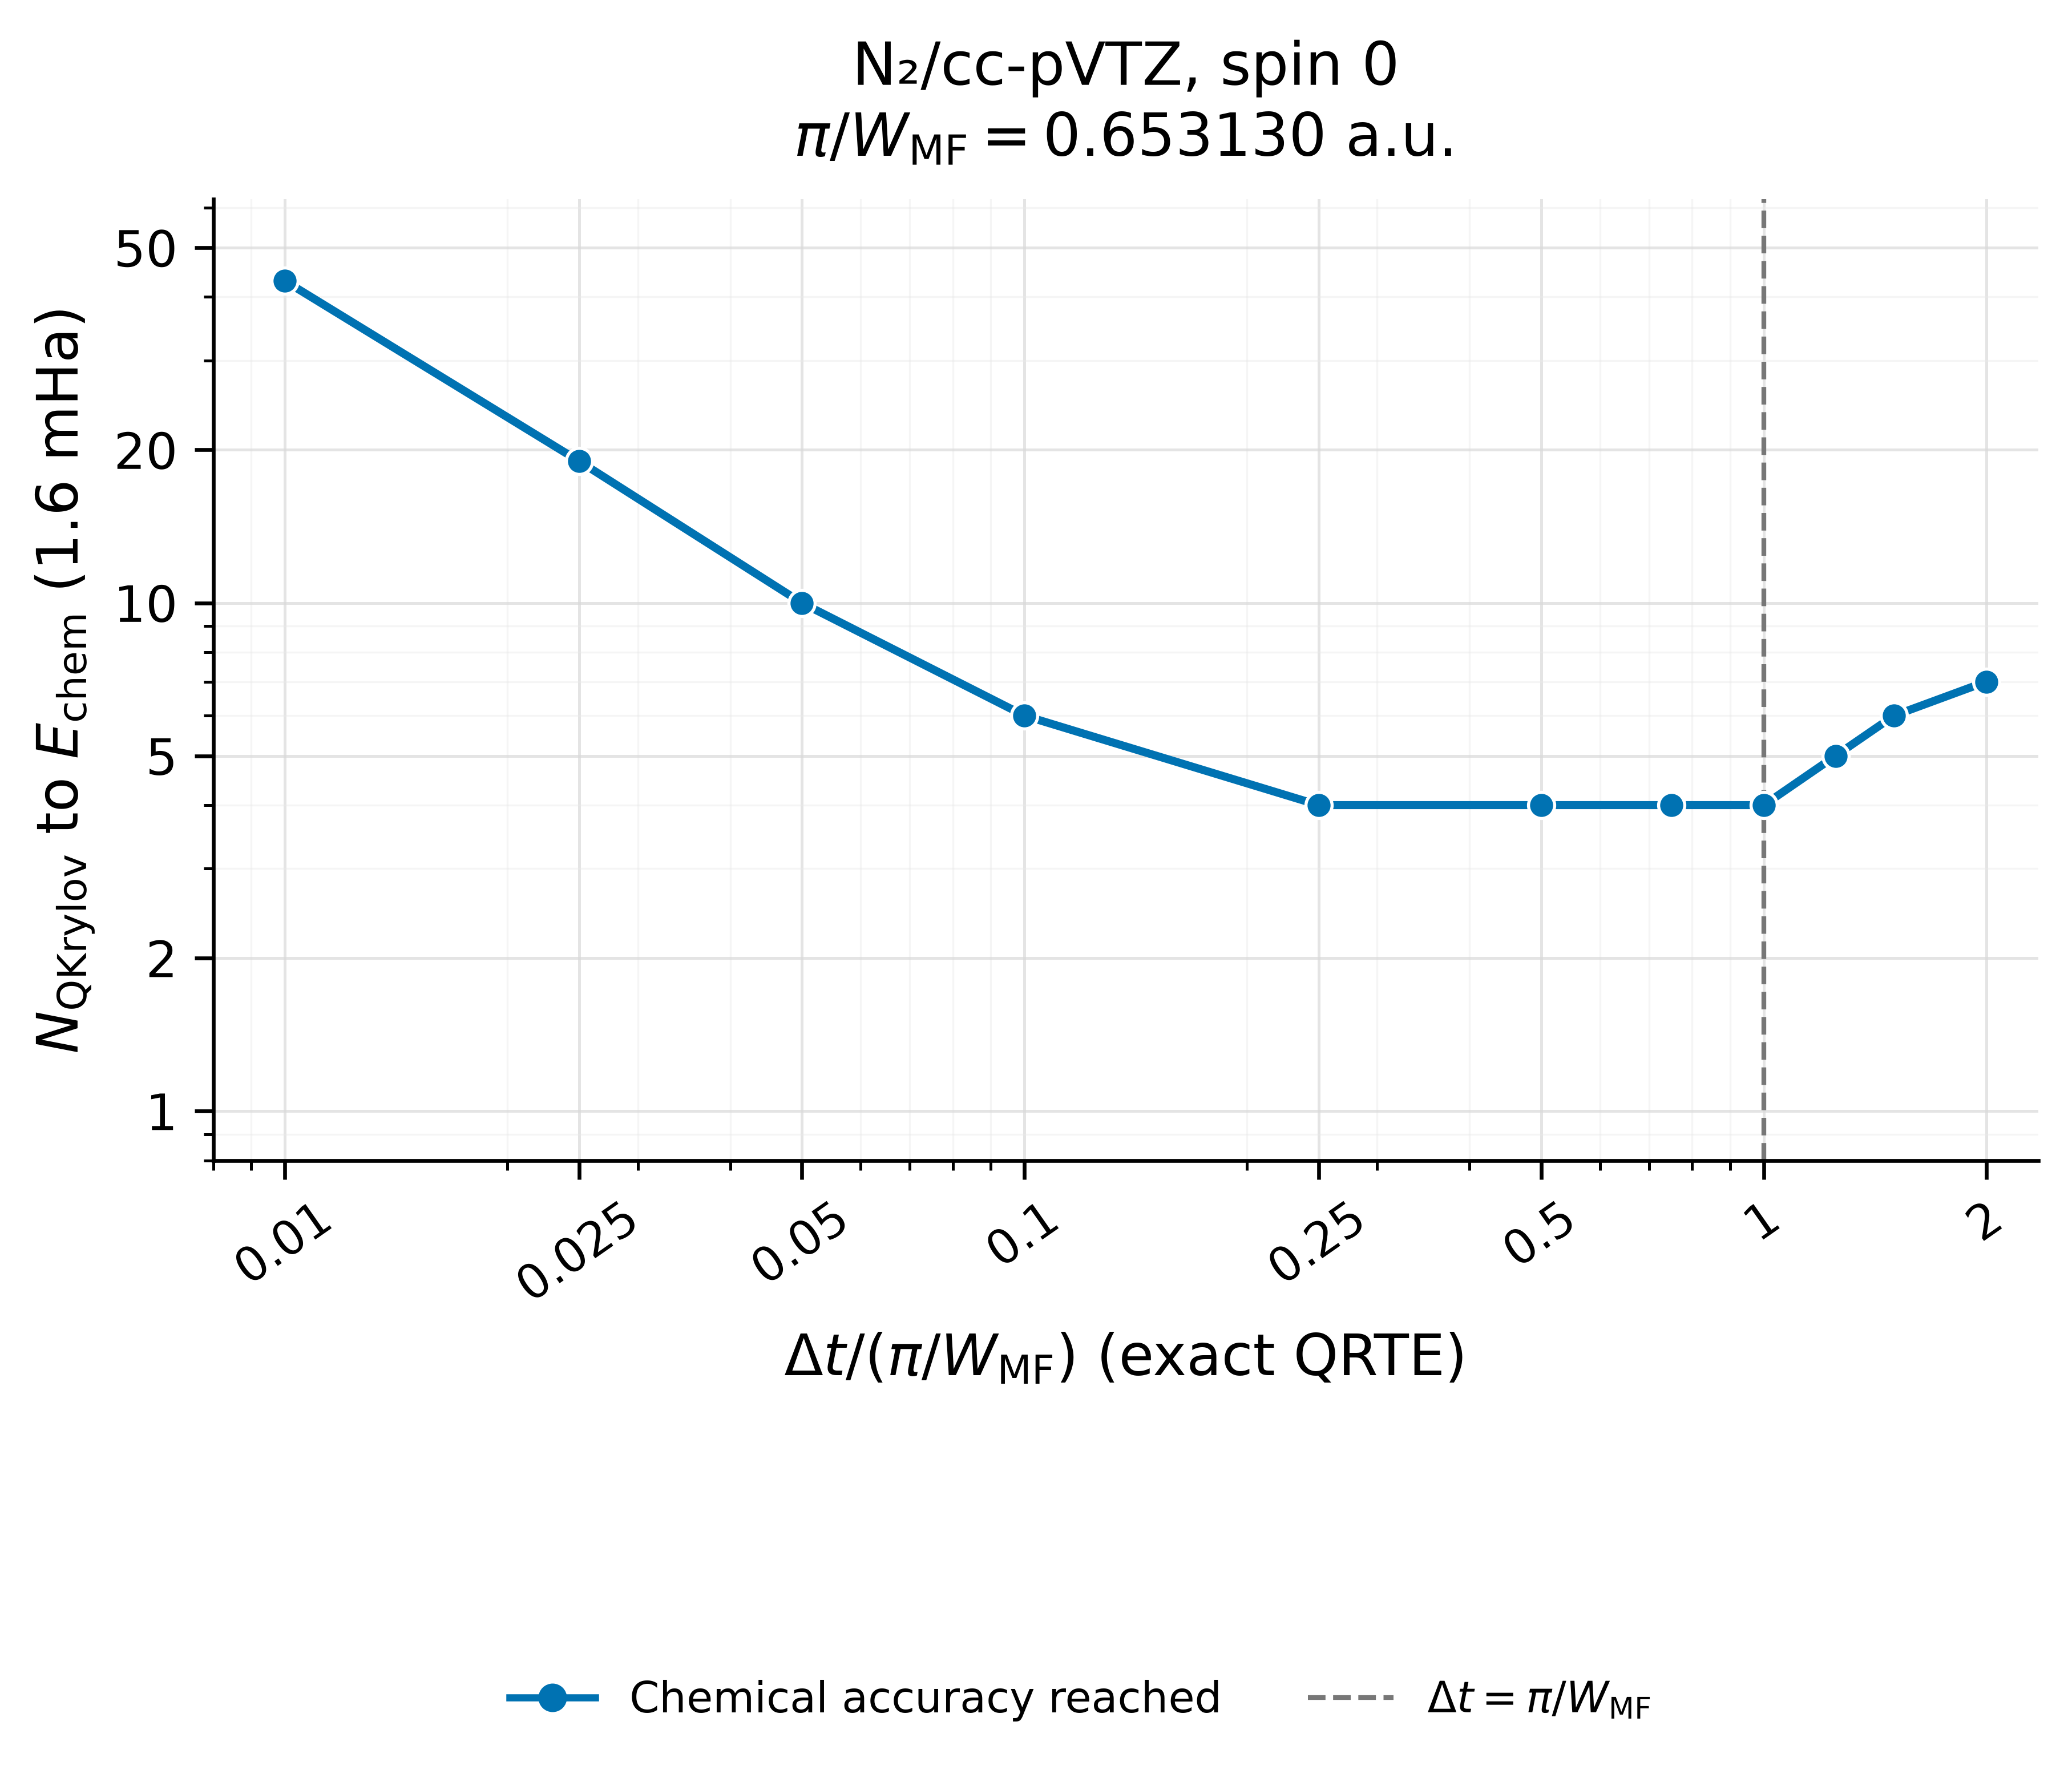

Values plotted in this chart, from the file beside it:
task_index, case_id, dt_scale_factor, mean_field_active_bandwidth_hartree, unscaled_mean_field_delta_t, delta_t, trotter_order, trotter_steps, evolution_mode, trotter_parameters_apply, cached_reference_energy_hartree, dataset_casscf_energy_hartree, hamiltonian_sha256, mean_field_reference_sha256, output_directory, status, hit_chemical_accuracy, hit_iteration, n_steps_completed, final_error_hartree, summary_path, error, history_path, config_path
0, N2_equi_cc_pVTZ_0, 0.01, 4.81, 0.6531, 0.006531, 1, 1, sparse, False, -109.1, -109.1, 782e0e961bb35b81c69b32b2758600ef46fe1b26…, ff5a234a783ce19bf089acec5f754e5a97642b3e…, /home/mushir.kolathingal/benchmarkkrylov…, completed_hit, true, 43, 43, 0.0006507, runs/qrte_mean_field_active_dt_scan_upto…, , runs/qrte_mean_field_active_dt_scan_upto…, runs/qrte_mean_field_active_dt_scan_upto…
1, N2_equi_cc_pVTZ_0, 0.025, 4.81, 0.6531, 0.01633, 1, 1, sparse, False, -109.1, -109.1, 782e0e961bb35b81c69b32b2758600ef46fe1b26…, ff5a234a783ce19bf089acec5f754e5a97642b3e…, /home/mushir.kolathingal/benchmarkkrylov…, completed_hit, true, 19, 19, 0.000649, runs/qrte_mean_field_active_dt_scan_upto…, , runs/qrte_mean_field_active_dt_scan_upto…, runs/qrte_mean_field_active_dt_scan_upto…
2, N2_equi_cc_pVTZ_0, 0.05, 4.81, 0.6531, 0.03266, 1, 1, sparse, False, -109.1, -109.1, 782e0e961bb35b81c69b32b2758600ef46fe1b26…, ff5a234a783ce19bf089acec5f754e5a97642b3e…, /home/mushir.kolathingal/benchmarkkrylov…, completed_hit, true, 10, 10, 0.0006506, runs/qrte_mean_field_active_dt_scan_upto…, , runs/qrte_mean_field_active_dt_scan_upto…, runs/qrte_mean_field_active_dt_scan_upto…
3, N2_equi_cc_pVTZ_0, 0.1, 4.81, 0.6531, 0.06531, 1, 1, sparse, False, -109.1, -109.1, 782e0e961bb35b81c69b32b2758600ef46fe1b26…, ff5a234a783ce19bf089acec5f754e5a97642b3e…, /home/mushir.kolathingal/benchmarkkrylov…, completed_hit, true, 6, 6, 0.0006548, runs/qrte_mean_field_active_dt_scan_upto…, , runs/qrte_mean_field_active_dt_scan_upto…, runs/qrte_mean_field_active_dt_scan_upto…
4, N2_equi_cc_pVTZ_0, 0.25, 4.81, 0.6531, 0.1633, 1, 1, sparse, False, -109.1, -109.1, 782e0e961bb35b81c69b32b2758600ef46fe1b26…, ff5a234a783ce19bf089acec5f754e5a97642b3e…, /home/mushir.kolathingal/benchmarkkrylov…, completed_hit, true, 4, 4, 0.0006735, runs/qrte_mean_field_active_dt_scan_upto…, , runs/qrte_mean_field_active_dt_scan_upto…, runs/qrte_mean_field_active_dt_scan_upto…
5, N2_equi_cc_pVTZ_0, 0.5, 4.81, 0.6531, 0.3266, 1, 1, sparse, False, -109.1, -109.1, 782e0e961bb35b81c69b32b2758600ef46fe1b26…, ff5a234a783ce19bf089acec5f754e5a97642b3e…, /home/mushir.kolathingal/benchmarkkrylov…, completed_hit, true, 4, 4, 0.0007728, runs/qrte_mean_field_active_dt_scan_upto…, , runs/qrte_mean_field_active_dt_scan_upto…, runs/qrte_mean_field_active_dt_scan_upto…
6, N2_equi_cc_pVTZ_0, 0.75, 4.81, 0.6531, 0.4898, 1, 1, sparse, False, -109.1, -109.1, 782e0e961bb35b81c69b32b2758600ef46fe1b26…, ff5a234a783ce19bf089acec5f754e5a97642b3e…, /home/mushir.kolathingal/benchmarkkrylov…, completed_hit, true, 4, 4, 0.000985, runs/qrte_mean_field_active_dt_scan_upto…, , runs/qrte_mean_field_active_dt_scan_upto…, runs/qrte_mean_field_active_dt_scan_upto…
7, N2_equi_cc_pVTZ_0, 1.0, 4.81, 0.6531, 0.6531, 1, 1, sparse, False, -109.1, -109.1, 782e0e961bb35b81c69b32b2758600ef46fe1b26…, ff5a234a783ce19bf089acec5f754e5a97642b3e…, /home/mushir.kolathingal/benchmarkkrylov…, completed_hit, true, 4, 4, 0.00143, runs/qrte_mean_field_active_dt_scan_upto…, , runs/qrte_mean_field_active_dt_scan_upto…, runs/qrte_mean_field_active_dt_scan_upto…
8, N2_equi_cc_pVTZ_0, 1.25, 4.81, 0.6531, 0.8164, 1, 1, sparse, False, -109.1, -109.1, 782e0e961bb35b81c69b32b2758600ef46fe1b26…, ff5a234a783ce19bf089acec5f754e5a97642b3e…, /home/mushir.kolathingal/benchmarkkrylov…, completed_hit, true, 5, 5, 0.000991, runs/qrte_mean_field_active_dt_scan_upto…, , runs/qrte_mean_field_active_dt_scan_upto…, runs/qrte_mean_field_active_dt_scan_upto…
9, N2_equi_cc_pVTZ_0, 1.5, 4.81, 0.6531, 0.9797, 1, 1, sparse, False, -109.1, -109.1, 782e0e961bb35b81c69b32b2758600ef46fe1b26…, ff5a234a783ce19bf089acec5f754e5a97642b3e…, /home/mushir.kolathingal/benchmarkkrylov…, completed_hit, true, 6, 6, 0.001143, runs/qrte_mean_field_active_dt_scan_upto…, , runs/qrte_mean_field_active_dt_scan_upto…, runs/qrte_mean_field_active_dt_scan_upto…
10, N2_equi_cc_pVTZ_0, 2.0, 4.81, 0.6531, 1.306, 1, 1, sparse, False, -109.1, -109.1, 782e0e961bb35b81c69b32b2758600ef46fe1b26…, ff5a234a783ce19bf089acec5f754e5a97642b3e…, /home/mushir.kolathingal/benchmarkkrylov…, completed_hit, true, 7, 7, 0.000725, runs/qrte_mean_field_active_dt_scan_upto…, , runs/qrte_mean_field_active_dt_scan_upto…, runs/qrte_mean_field_active_dt_scan_upto…
